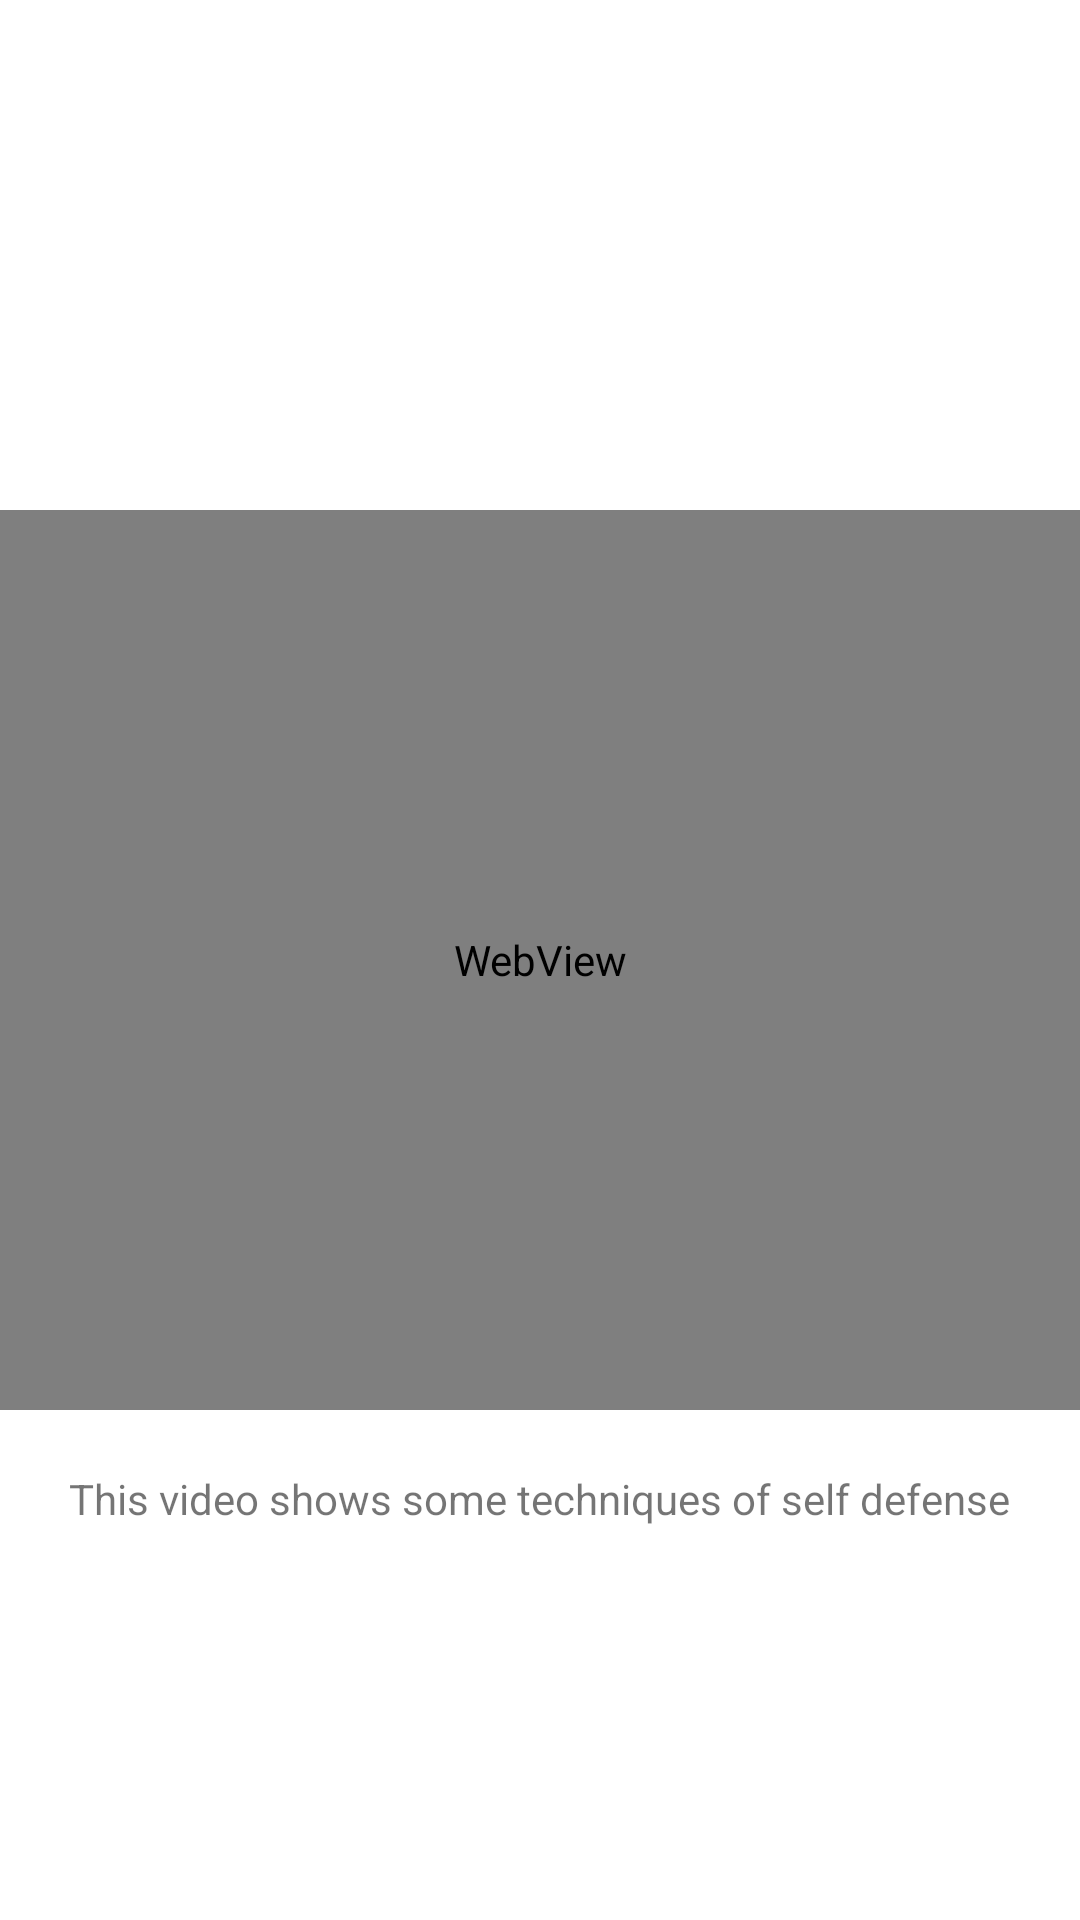

Android layout source for this screen:
<!-- AndroidManifest.xml: application theme Theme.SparkWomen -->
<!-- res/layout/activity_self_defense.xml -->
<?xml version="1.0" encoding="utf-8"?>
<RelativeLayout xmlns:android="http://schemas.android.com/apk/res/android"
    xmlns:app="http://schemas.android.com/apk/res-auto"
    xmlns:tools="http://schemas.android.com/tools"
    android:layout_width="match_parent"
    android:layout_height="match_parent"
    tools:context=".SelfDefenseActivity">

    <View
        android:layout_width="100dp"
        android:layout_height="100dp"
        android:background="@drawable/top_left_corner_oval"/>



    <WebView
        android:layout_centerInParent="true"
        android:layout_width="match_parent"
        android:layout_height="300dp"
        android:id="@+id/webView"/>

    <TextView
        android:layout_width="wrap_content"
        android:layout_height="wrap_content"
        android:text="This video shows some techniques of self defense"
        android:layout_below="@id/webView"
        android:layout_marginTop="20dp"
        android:layout_centerHorizontal="true"
        />




</RelativeLayout>
<!-- resources referenced by this layout -->
<resources>
  <style name="Theme.SparkWomen" parent="Theme.MaterialComponents.DayNight.DarkActionBar">
          
          <item name="colorPrimary">@color/purple_500</item>
          <item name="colorPrimaryVariant">@color/purple_700</item>
          <item name="colorOnPrimary">@color/white</item>
          
          <item name="colorSecondary">@color/teal_200</item>
          <item name="colorSecondaryVariant">@color/teal_700</item>
          <item name="colorOnSecondary">@color/black</item>
          
          <item name="android:statusBarColor">?attr/colorPrimaryVariant</item>
          
      </style>
  <!-- not gathered from this repository: default colours our renderer supplied (Android Studio template values) -->
  <color name="purple_500">#FF6200EE</color>
  <color name="purple_700">#FF3700B3</color>
  <color name="teal_200">#FF03DAC5</color>
  <color name="teal_700">#FF018786</color>
  <color name="black">#FF000000</color>
  <color name="white">#FFFFFFFF</color>
</resources>
